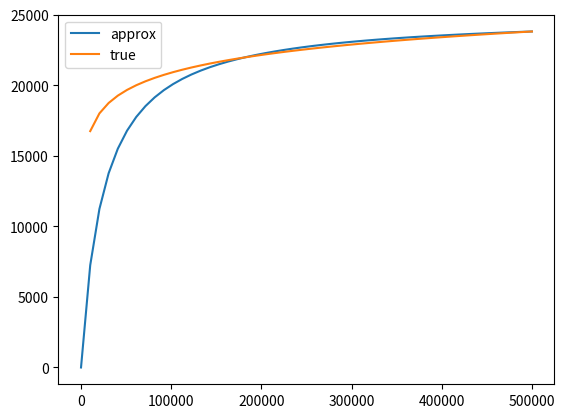

The script that saved this image:
import numpy as np
import matplotlib.pyplot as plt

R_par=25e3
R_pot=50e4

r=np.linspace(0,R_pot)
r_par=r*R_par/(r+R_par)
log_true=np.log(r)/np.log(R_pot)*np.max(r_par)

plt.plot(r,r_par,label='approx')
plt.plot(r,log_true,label='true')
plt.legend()
print(np.max(r_par))
plt.show()
